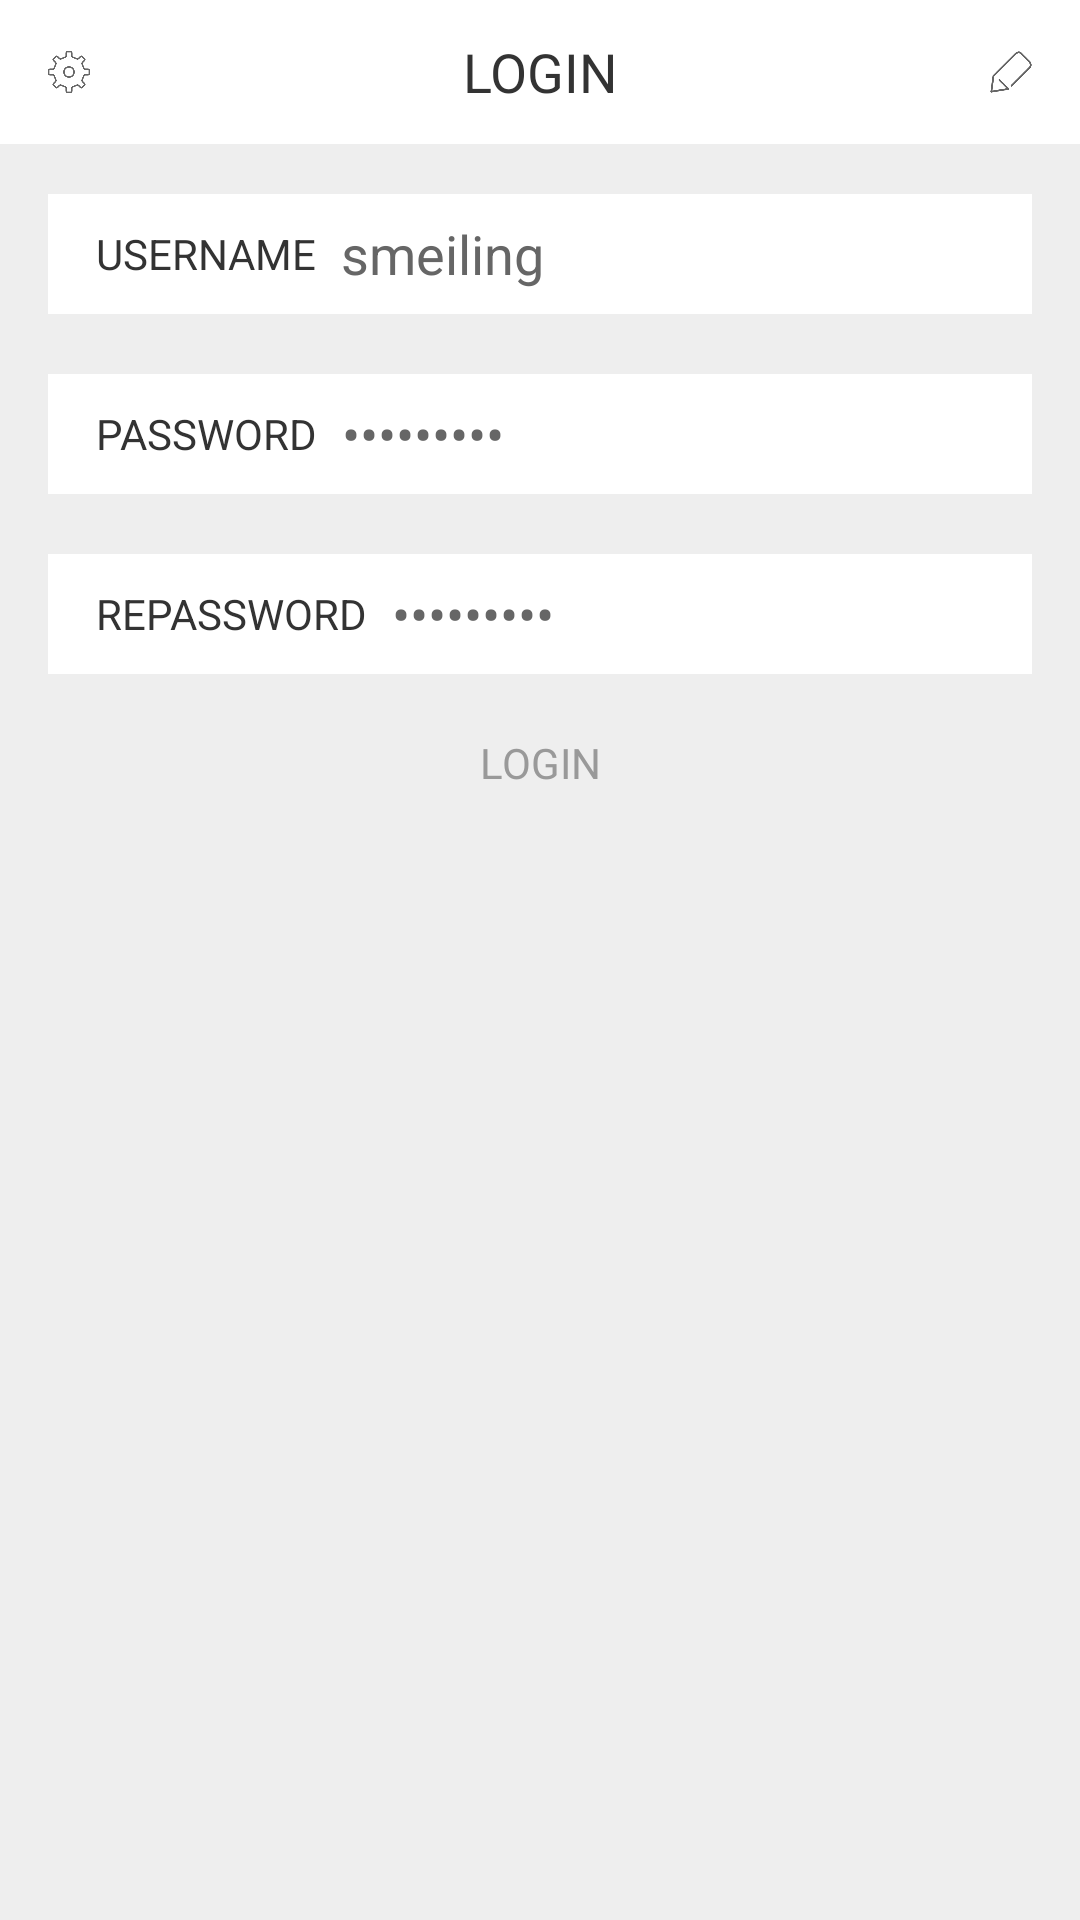

Produce the Android XML layout that renders to this screen, including the resource entries it uses.
<!-- AndroidManifest.xml: application theme AppTheme -->
<!-- res/layout/activity_register.xml -->
<?xml version="1.0" encoding="utf-8"?>
<LinearLayout xmlns:android="http://schemas.android.com/apk/res/android"
    android:layout_width="match_parent"
    android:layout_height="match_parent"
    android:background="#EEEEEE"
    android:orientation="vertical">

    <include
        android:id="@+id/title_bar"
        layout="@layout/common_title_bar" />


    <LinearLayout
        android:layout_width="match_parent"
        android:layout_height="match_parent"
        android:orientation="vertical"
        android:padding="16dp">

        <LinearLayout
            android:layout_width="match_parent"
            android:layout_height="40dp"
            android:layout_marginBottom="20dp"
            android:background="#FFFFFF"
            android:gravity="center_vertical"
            android:paddingLeft="16dp"
            android:paddingRight="16dp">

            <TextView
                android:id="@+id/tv_username"
                android:layout_width="wrap_content"
                android:layout_height="wrap_content"
                android:layout_marginRight="8dp"
                android:text="USERNAME"
                android:textColor="#333333" />

            <EditText
                android:id="@+id/et_username"
                android:layout_width="match_parent"
                android:layout_height="wrap_content"
                android:layout_marginRight="8dp"
                android:layout_weight="1"
                android:background="@android:color/transparent"
                android:inputType="textPersonName"
                android:text="smeiling"
                android:textColor="#666666"
                android:textCursorDrawable="@null" />

            <ImageView
                android:id="@+id/iv_username"
                android:layout_width="15dp"
                android:layout_height="15dp"
                android:src="@mipmap/icon_info"
                android:visibility="gone" />
        </LinearLayout>

        <LinearLayout
            android:layout_width="match_parent"
            android:layout_height="40dp"
            android:layout_marginBottom="20dp"
            android:background="#FFFFFF"
            android:gravity="center_vertical"
            android:paddingLeft="16dp"
            android:paddingRight="16dp">


            <TextView
                android:id="@+id/tv_password"
                android:layout_width="wrap_content"
                android:layout_height="wrap_content"
                android:layout_marginRight="8dp"
                android:text="PASSWORD"
                android:textColor="#333333" />


            <EditText
                android:id="@+id/et_password"
                android:layout_width="match_parent"
                android:layout_height="wrap_content"
                android:layout_weight="1"
                android:background="@android:color/transparent"
                android:inputType="textPassword"
                android:text="smlsmlsml"
                android:textColor="#666666"
                android:textCursorDrawable="@null" />


            <ImageView
                android:id="@+id/iv_password"
                android:layout_width="15dp"
                android:layout_height="15dp"
                android:src="@mipmap/icon_info"
                android:visibility="gone" />
        </LinearLayout>


        <LinearLayout
            android:layout_width="match_parent"
            android:layout_height="40dp"
            android:layout_marginBottom="20dp"
            android:background="#FFFFFF"
            android:gravity="center_vertical"
            android:paddingLeft="16dp"
            android:paddingRight="16dp">


            <TextView
                android:id="@+id/tv_repassword"
                android:layout_width="wrap_content"
                android:layout_height="wrap_content"
                android:layout_marginRight="8dp"
                android:text="REPASSWORD"
                android:textColor="#333333" />


            <EditText
                android:id="@+id/et_repassword"
                android:layout_width="match_parent"
                android:layout_height="wrap_content"
                android:layout_weight="1"
                android:background="@android:color/transparent"
                android:inputType="textPassword"
                android:text="smlsmlsml"
                android:textColor="#666666"
                android:textCursorDrawable="@null" />

            <ImageView
                android:id="@+id/iv_repassword"
                android:layout_width="15dp"
                android:layout_height="15dp"
                android:src="@mipmap/icon_info"
                android:visibility="gone" />
        </LinearLayout>

        <TextView
            android:id="@+id/tv_login"
            android:layout_width="match_parent"
            android:layout_height="wrap_content"
            android:gravity="center"
            android:text="LOGIN"
            android:textColor="#999999" />
    </LinearLayout>


</LinearLayout>
<!-- res/layout/common_title_bar.xml (included above) -->
<?xml version="1.0" encoding="utf-8"?>
<LinearLayout xmlns:android="http://schemas.android.com/apk/res/android"
    android:layout_width="match_parent"
    android:layout_height="wrap_content"
    android:background="#FFFFFF"
    android:orientation="vertical">

    <LinearLayout
        android:id="@+id/title_container"
        android:layout_width="match_parent"
        android:layout_height="48dp"
        android:layout_gravity="center">

        <ImageView
            android:id="@+id/iv_left"
            android:layout_width="30dp"
            android:layout_height="30dp"
            android:layout_gravity="center_vertical"
            android:layout_marginLeft="8dp"
            android:padding="8dp"
            android:src="@mipmap/icon_settings" />

        <TextView
            android:id="@+id/tv_title"
            android:layout_width="match_parent"
            android:layout_height="match_parent"
            android:layout_weight="1"
            android:gravity="center"
            android:text="LOGIN"
            android:textColor="#333333"
            android:textSize="18dp" />

        <ImageView
            android:id="@+id/iv_right"
            android:layout_width="30dp"
            android:layout_height="30dp"
            android:layout_gravity="center_vertical"
            android:layout_marginRight="8dp"
            android:padding="8dp"
            android:src="@mipmap/icon_edit" />

    </LinearLayout>

    <View
        android:layout_width="match_parent"
        android:layout_height="0.5dp"
        android:background="@color/colorLightGray" />

</LinearLayout>
<!-- resources referenced by this layout -->
<resources>
  <color name="colorLightGray">#eeeeee</color>
  <!-- mipmap icon_edit: png bitmap (mipmap-xhdpi, 6265 bytes) -->
  <!-- mipmap icon_info: png bitmap (mipmap-xhdpi, 6981 bytes) -->
  <!-- mipmap icon_settings: png bitmap (mipmap-xhdpi, 6652 bytes) -->
  <style name="AppTheme" parent="Theme.AppCompat.NoActionBar">
          
          <item name="colorPrimary">@color/colorPrimary</item>
          <item name="colorPrimaryDark">@color/colorPrimaryDark</item>
          <item name="colorAccent">@color/colorAccent</item>
      </style>
  <color name="colorPrimary">#3F51B5</color>
  <color name="colorPrimaryDark">#303F9F</color>
  <color name="colorAccent">#FF4081</color>
</resources>
